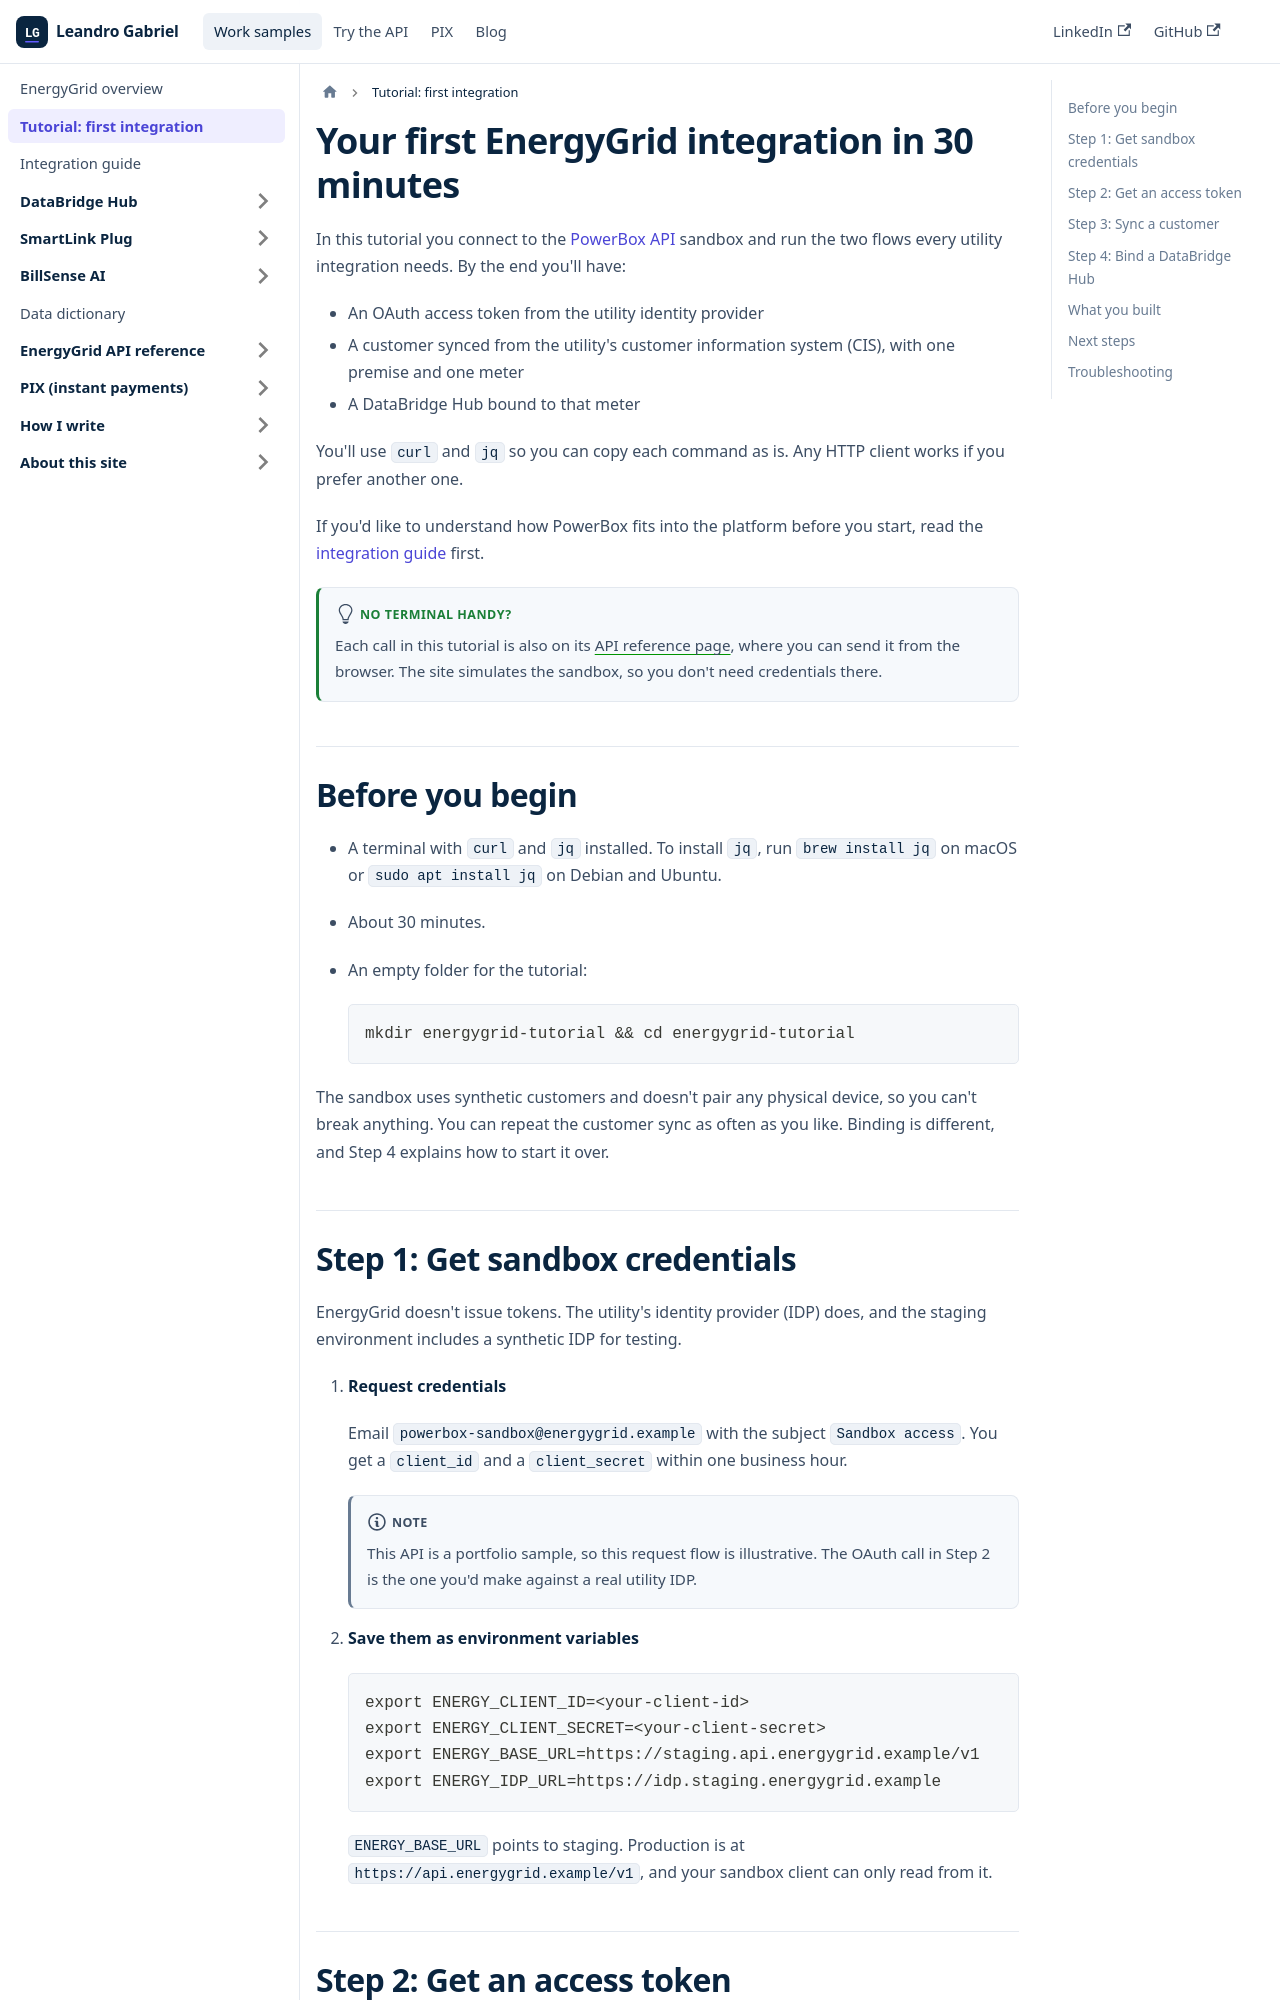

repository: L-G99921/tw-portfolio · page: docs/tutorial-first-integration.html · generator: docusaurus

---
id: tutorial-first-integration
title: Your first EnergyGrid integration in 30 minutes
description: "Tutorial: from sandbox credentials to a synced customer and a bound DataBridge Hub on the EnergyGrid PowerBox API."
sidebar_label: "Tutorial: first integration"
sidebar_position: 2
tags: [energygrid, powerbox, tutorial, integration]
---

# Your first EnergyGrid integration in 30 minutes

In this tutorial you connect to the [PowerBox API](/docs/api/powerbox-api) sandbox and run the two flows every utility integration needs. By the end you'll have:

- An OAuth access token from the utility identity provider
- A customer synced from the utility's customer information system (CIS), with one premise and one meter
- A DataBridge Hub bound to that meter

You'll use `curl` and `jq` so you can copy each command as is. Any HTTP client works if you prefer another one.

If you'd like to understand how PowerBox fits into the platform before you start, read the [integration guide](/docs/integration-guide) first.

:::tip No terminal handy?
Each call in this tutorial is also on its [API reference page](/docs/api/powerbox-api), where you can send it from the browser. The site simulates the sandbox, so you don't need credentials there.
:::

## Before you begin

- A terminal with `curl` and `jq` installed. To install `jq`, run `brew install jq` on macOS or `sudo apt install jq` on Debian and Ubuntu.
- About 30 minutes.
- An empty folder for the tutorial:

    ```bash
    mkdir energygrid-tutorial && cd energygrid-tutorial
    ```

The sandbox uses synthetic customers and doesn't pair any physical device, so you can't break anything. You can repeat the customer sync as often as you like. Binding is different, and Step 4 explains how to start it over.
